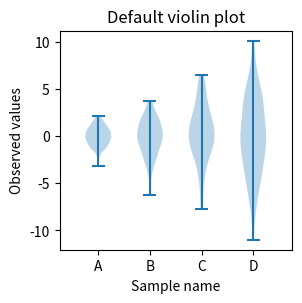

Write Python code to recreate this figure.
import matplotlib.pyplot as plt
import numpy as np


def set_axis_style(ax, labels):
    ax.set_xticks(np.arange(1, len(labels) + 1), labels=labels)
    ax.set_xlim(0.25, len(labels) + 0.75)
    ax.set_xlabel('Sample name')


np.random.seed(19680801)
data = [sorted(np.random.normal(0, std, 100)) for std in range(1, 5)]

fig, ax1 = plt.subplots(figsize=(3, 3))

ax1.set_title('Default violin plot')
ax1.set_ylabel('Observed values')
ax1.violinplot(data)

labels = ['A', 'B', 'C', 'D']
set_axis_style(ax1, labels)

plt.subplots_adjust(bottom=0.15)
plt.show()
